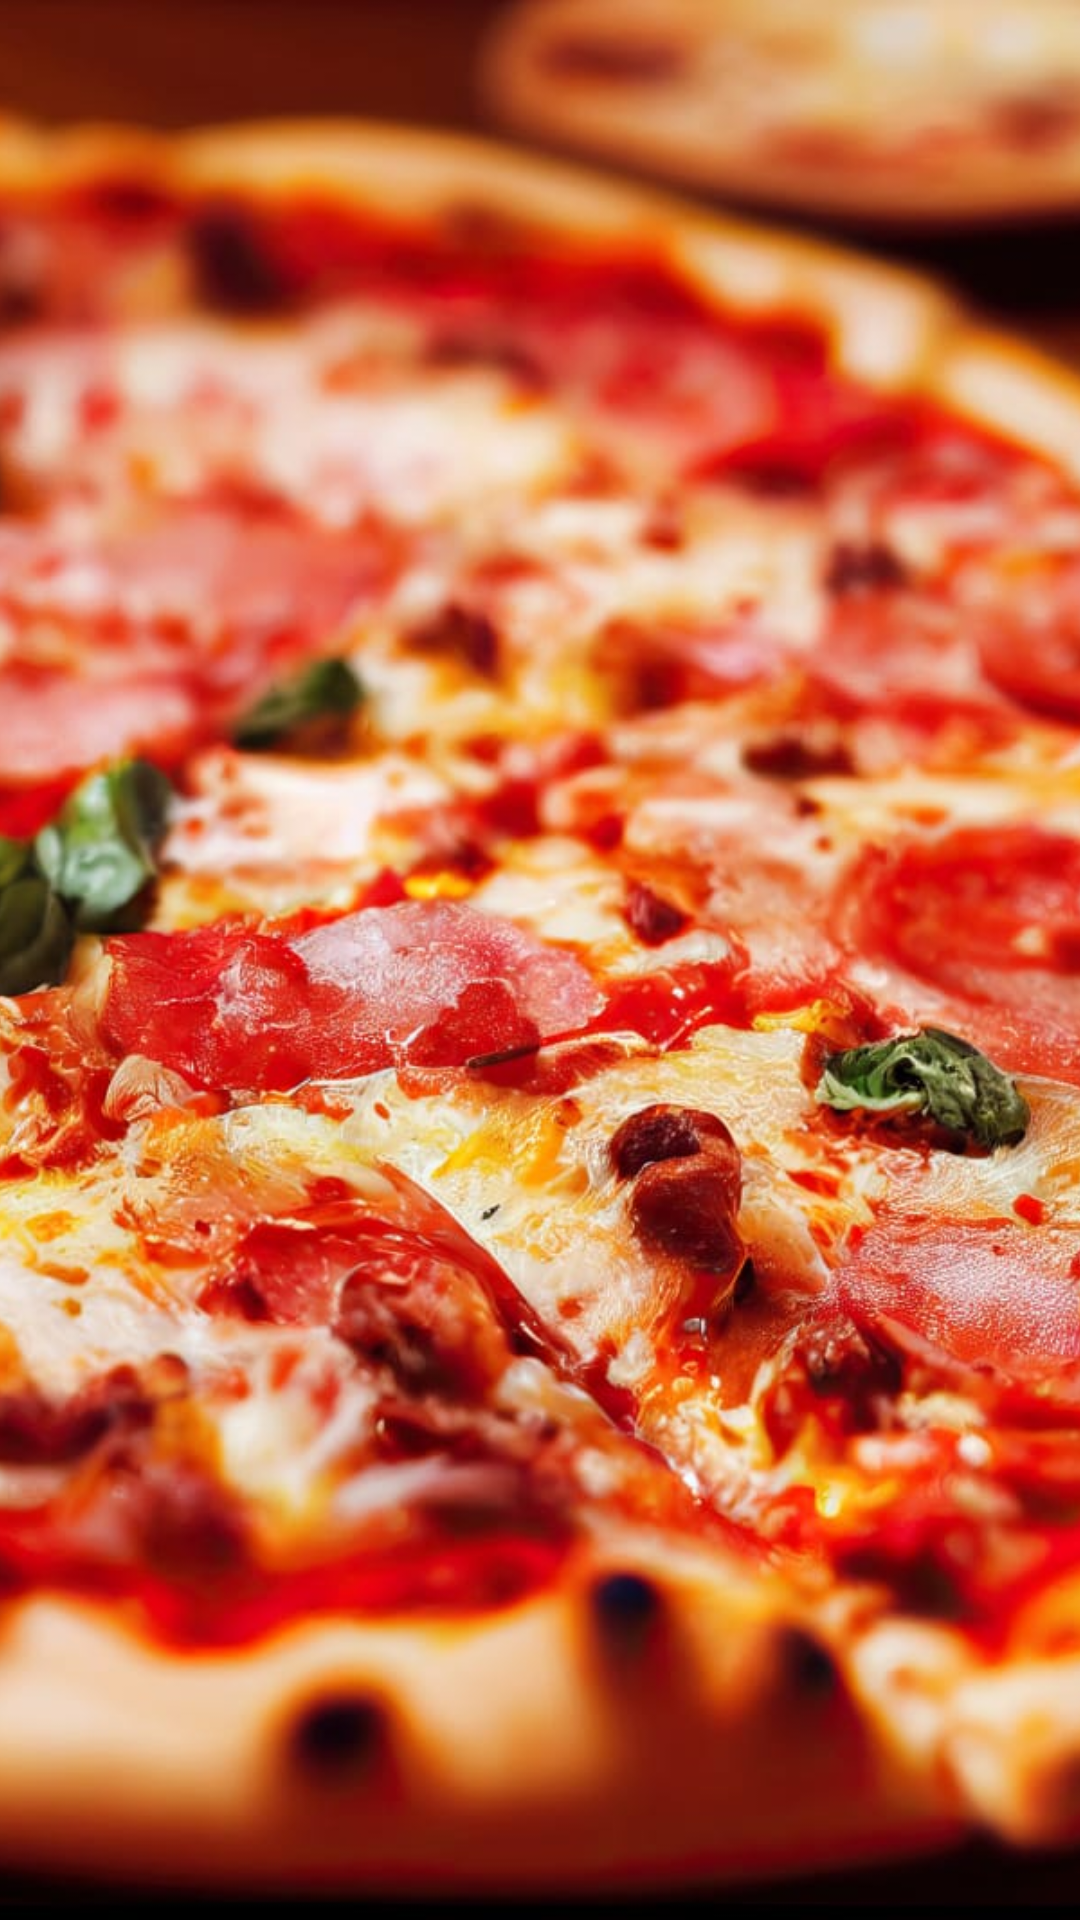

This screen was rendered from an Android layout file. Write that file and the resources it references.
<!-- AndroidManifest.xml: application theme Theme.DeliveryApp -->
<!-- res/layout/viewpager_image_item.xml -->
<?xml version="1.0" encoding="utf-8"?>
<ImageView xmlns:android="http://schemas.android.com/apk/res/android"
    xmlns:app="http://schemas.android.com/apk/res-auto"
    android:id="@+id/imageProductDetails"
    android:layout_width="match_parent"
    android:layout_height="match_parent"
    android:scaleType="centerCrop"
    android:src="@drawable/account_bg"
    android:transitionName="shared_image_transition"
    app:layout_constraintStart_toStartOf="parent"
    app:layout_constraintTop_toTopOf="parent"/>
<!-- resources referenced by this layout -->
<resources>
  <!-- drawable account_bg: jpeg bitmap (drawable, 212212 bytes) -->
  <style name="Theme.DeliveryApp" parent="Base.Theme.DeliveryApp" />
  <style name="Base.Theme.DeliveryApp" parent="Theme.Material3.DayNight.NoActionBar">
          
          
          <item name="android:statusBarColor">@color/text_color</item>
  
      </style>
  <color name="text_color">#363E45</color>
</resources>
